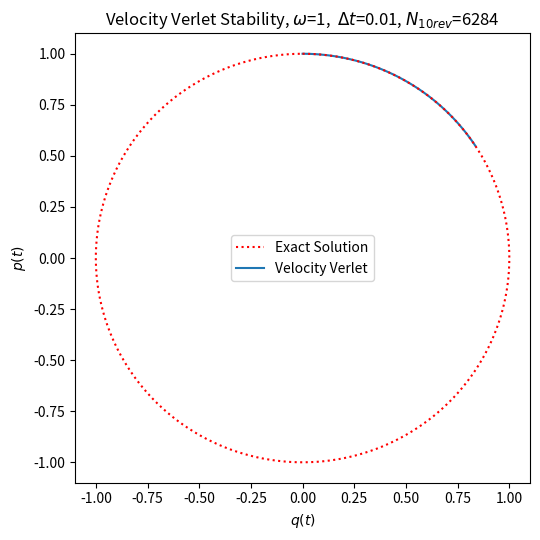
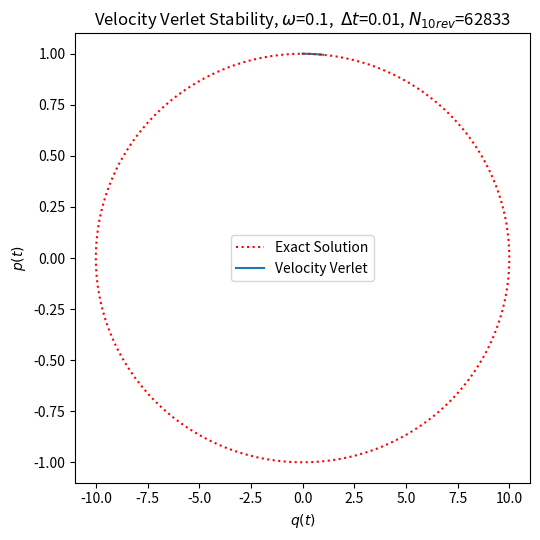
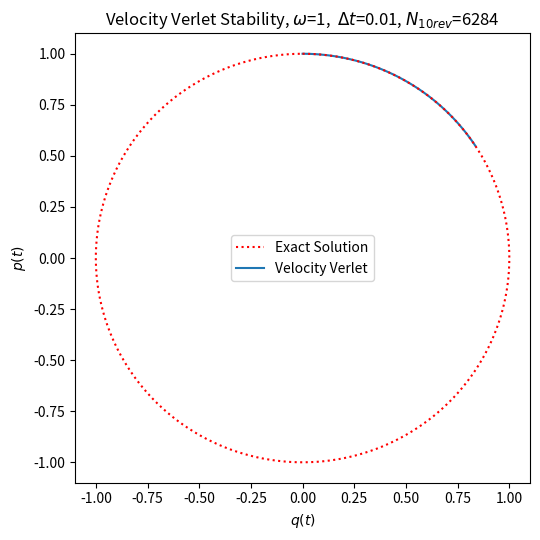
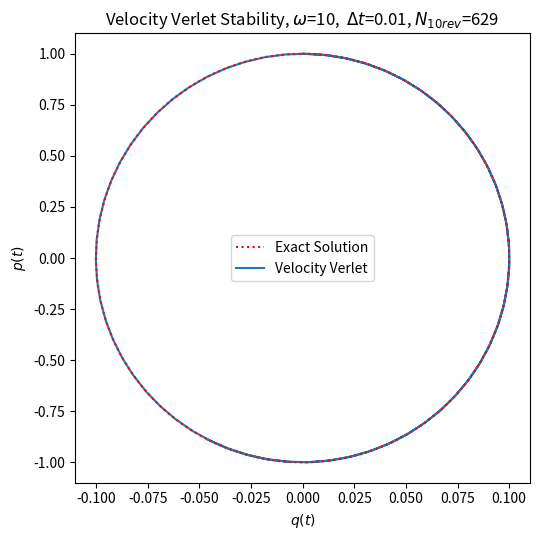
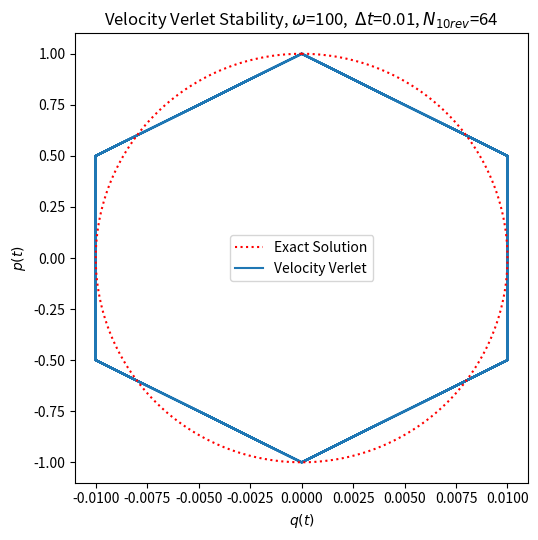

Source code (Python) for these figures, in order:
import matplotlib.pyplot as plt
import numpy as np

np.seterr(all='raise')


def get_acceleration(q, omega):
    return -q * omega ** 2


def velocity_verlet(curr_state, omega, dt):
    next_state = np.zeros(2)
    q = curr_state[0]
    p = curr_state[1]
    acc_q = get_acceleration(q, omega)
    next_state[0] = q + p * dt + 0.5 * acc_q * dt ** 2
    next_state[1] = p + 0.5 * dt * (acc_q + get_acceleration(next_state[0], omega))
    return next_state


def beeman_alg(prev_state, curr_state, omega, dt):
    next_state = np.zeros(2)
    q = curr_state[0]
    p = curr_state[1]

    aprev = get_acceleration(prev_state[0], omega)
    anow = get_acceleration(curr_state[0], omega)

    next_state[0] = q + p * dt + (1 / 6) * (4 * anow - aprev) * (dt ** 2)
    next_state[1] = p + (1 / 6) * (2 * get_acceleration(next_state[0], omega) + 5 * anow - aprev) * dt

    return next_state


def exact_solution(times, A, omega, phi):
    try:
        states = np.zeros((len(times), 2))
    except Exception as e:
        states = np.zeros(2)

    states[..., 0] = A * np.sin(omega * times + phi)
    states[..., 1] = A * np.cos(omega * times + phi) * omega
    return states


def run_velocity_verlet(niters, dt, omega, q0, p0):
    state_history = np.zeros((niters, 2))
    state_history[0] = [q0, p0]
    for i in range(niters - 1):
        nstate = velocity_verlet(state_history[i], omega, dt)
        state_history[i + 1] = nstate

    return state_history


def run_beeman_alg(niters, dt, omega, q0, p0):
    state_history = np.zeros((niters, 2))
    state_minus1 = exact_solution(-dt, 1 / omega, omega, 0)
    state_history[0] = [q0, p0]
    # state_history[1] = [q0, p0]

    for i in range(0, niters - 1):
        if i == 0:
            nstate = beeman_alg(state_minus1, state_history[0], omega, dt)
        else:
            nstate = beeman_alg(state_history[i - 1], state_history[i], omega, dt)
        state_history[i + 1] = nstate

    return state_history


def get_energy(state, omega):
    return 0.5 * (omega ** 2) * (state[..., 0] ** 2) + 0.5 * state[..., 1] ** 2


def plot_energy_conservation(e0, omega, energy_vv, energy_bm, dt):
    deltae_vv = (energy_vv - e0) / e0
    deltae_bm = (energy_bm - e0) / e0
    time = np.arange(len(deltae_vv)) * dt

    plt.figure()
    plt.title(r"$(E(t)-E_0)/E_0$, $\omega$=" + f"{omega}, " + r" $\Delta t$=" + f"{dt}, steps={len(energy_vv)}")
    plt.plot(time, deltae_vv, label="Velocity Verlet")
    plt.plot(time, deltae_bm, label="Beeman's Alg.")
    plt.xlabel("time")
    plt.ylabel("Energy difference")
    plt.legend()
    plt.tight_layout()
    plt.show()


def plot_solutions(times, states_exact, states_vv, states_bm=None):
    plt.figure()
    plt.plot(times, states_exact[:, 0], label="Exact Solution")
    plt.plot(times, states_vv[:, 0], label="Velocity Verlet")
    if states_bm is not None:
        plt.plot(times, states_bm[:, 0], label="Beeman's Alg")
    plt.legend()
    plt.tight_layout()
    plt.show()


def plot_discrepancy(times, omega, states_exact, states_vv, states_bm=None, var=1):
    plt.figure()
    dt = times[1] - times[0]
    if var == 1:
        plt.plot(times, (states_vv[:, 0] - states_exact[:, 0]), label="Velocity Verlet")
        if states_bm is not None:
            plt.plot(times, states_bm[:, 0] - states_exact[:, 0], label="Beeman's Alg")
        plt.ylabel("$q(t) - q_{exact}(t)$")
        plt.title(r"$q(t) - q_{exact}(t)$, $\omega$=" + f"{omega}, " + r" $\Delta t$=" + f"{dt}, steps={len(times)}")
    else:
        plt.plot(times, (states_vv[:, 1] - states_exact[:, 1]), label="Velocity Verlet")
        if states_bm is not None:
            plt.plot(times, states_bm[:, 1] - states_exact[:, 1], label="Beeman's Alg")
        plt.ylabel("$p(t) - p_{exact}(t)$")
        plt.title(r"$p(t) - p_{exact}(t)$, $\omega$=" + f"{omega}, " + r" $\Delta t$=" + f"{dt}, steps={len(times)}")
    plt.xlabel("time")
    plt.legend()
    plt.tight_layout()
    plt.show()


def plot_stability(dt, omega, states_vv):
    plt.figure(figsize=(5.5, 5.5))

    times = np.linspace(0, 2 * np.pi / omega, 10000)
    plt.plot(1 / omega * np.sin(omega * times), np.cos(omega * times), label="Exact Solution",
             linestyle=":", zorder=10, color="red")

    mult = 10
    index = round(mult * 2 * np.pi / omega / dt) + 1
    plt.plot(states_vv[-index:, 0], states_vv[-index:, 1], label="Velocity Verlet")
    plt.title(r"Velocity Verlet Stability, $\omega$=" + f"{omega}, " + r" $\Delta t$=" + f"{dt}, " +
              r"$N_{10rev}$" + f"={index}")
    plt.xlabel("$q(t)$")
    plt.ylabel("$p(t)$")
    plt.legend()
    plt.tight_layout()
    plt.show()


def run_simulation():
    niters = 100000
    dt = 0.001
    q0, p0 = 0, 1
    omega = 1
    e0 = 0.5 * q0 * (omega ** 2) + 0.5 * (p0 ** 2)

    vvres = run_velocity_verlet(niters, dt, omega, q0, p0)
    energy_vv = get_energy(vvres, omega)

    bmres = run_beeman_alg(niters, dt, omega, q0, p0)
    energy_bm = get_energy(bmres, omega)

    times = np.arange(niters) * dt
    exactres = exact_solution(times, 1 / omega, omega, 0)

    # plot_solutions(times, exactres, vvres, bmres)
    plot_energy_conservation(e0, omega, energy_vv, energy_bm, dt)
    plot_discrepancy(times, omega, exactres, vvres, bmres, var=1)
    plot_discrepancy(times, omega, exactres, vvres, bmres, var=2)
    # plot_stability(vvres)


def run_stability_check_vv():
    niters = 100
    dt = 0.01
    q0, p0 = 0, 1

    for omega in [1, 0.1, 1, 10, 100]:
        e0 = 0.5 * q0 * (omega ** 2) + 0.5 * (p0 ** 2)
        vvres = run_velocity_verlet(niters, dt, omega, q0, p0)
        times = np.arange(niters) * dt
        exactres = exact_solution(times, 1 / omega, omega, 0)
        # plot_discrepancy(times, omega, exactres, vvres, var=1)
        plot_stability(dt, omega, vvres)


# run_simulation()
run_stability_check_vv()
